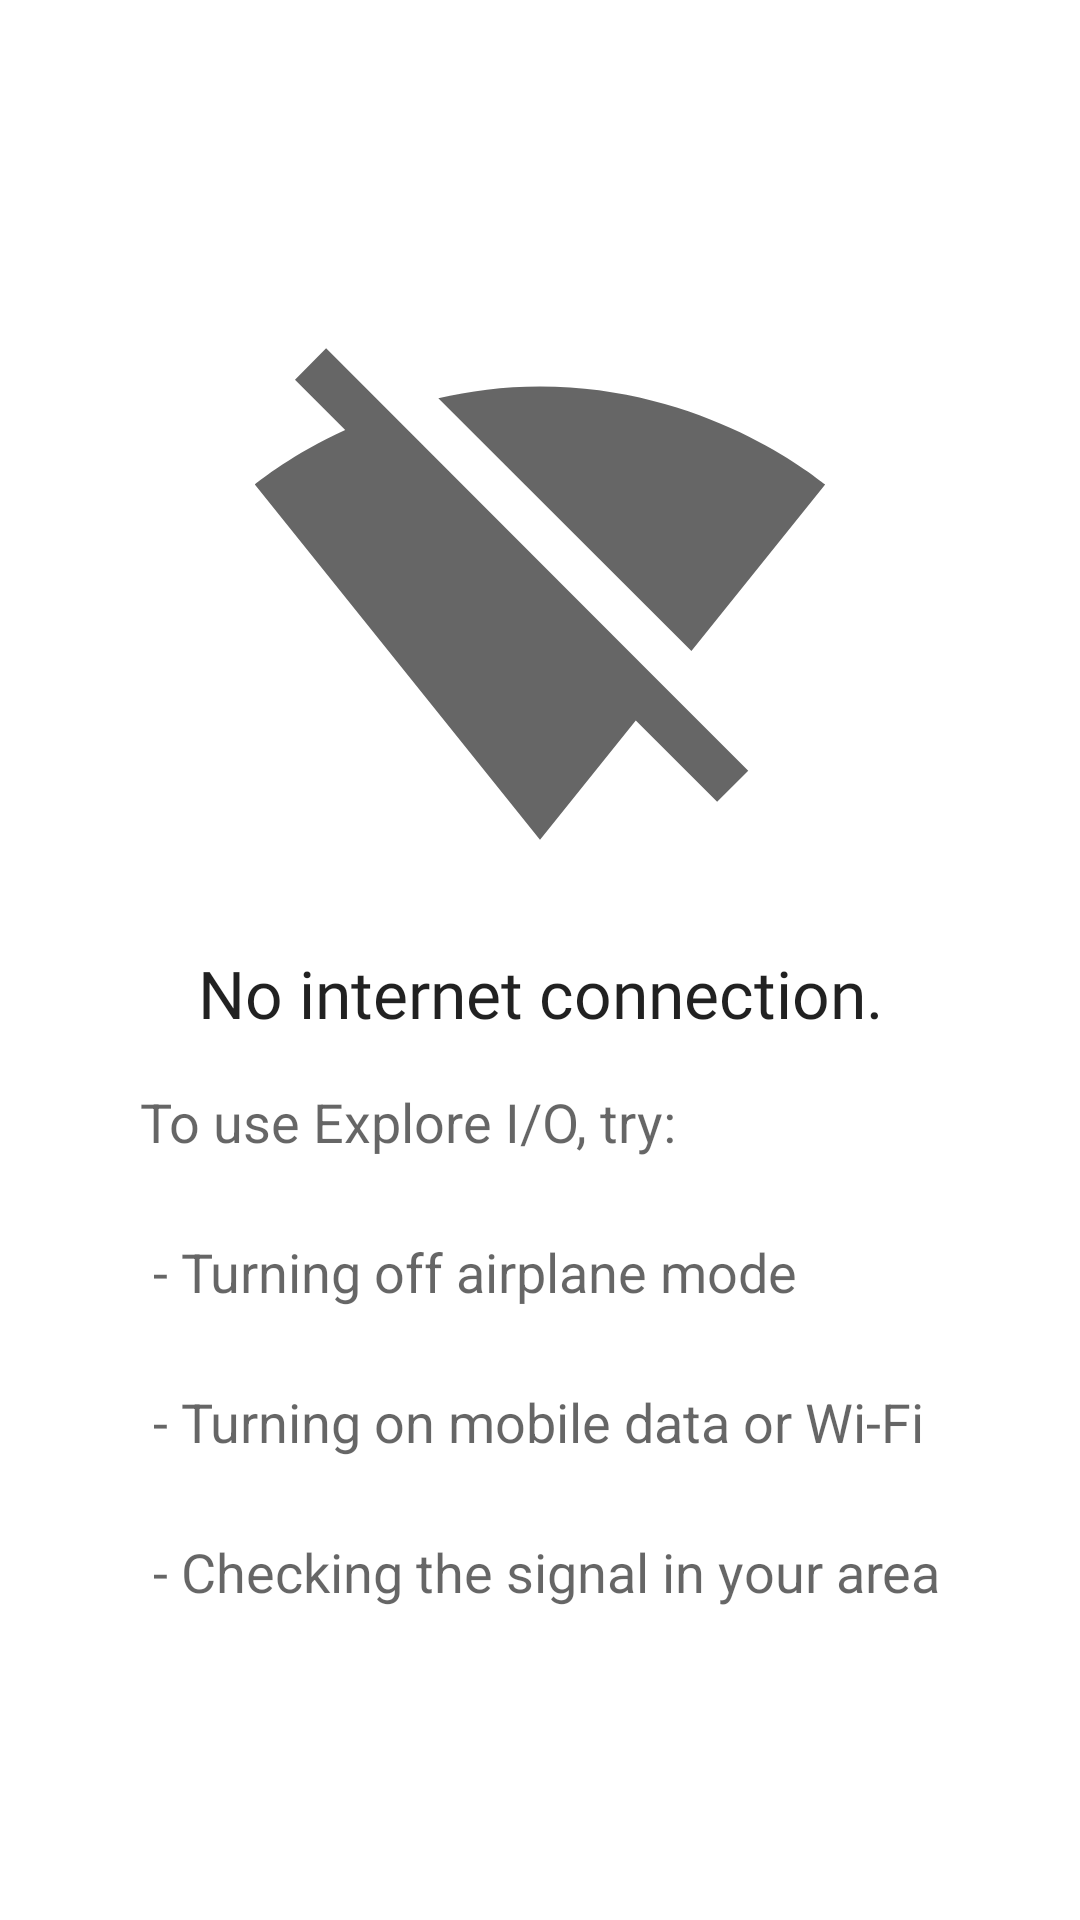

Android layout source for this screen:
<!-- AndroidManifest.xml: application theme AppTheme -->
<!-- res/layout/fragment_no_network.xml -->
<?xml version="1.0" encoding="utf-8"?>
<androidx.constraintlayout.widget.ConstraintLayout xmlns:android="http://schemas.android.com/apk/res/android"
    xmlns:app="http://schemas.android.com/apk/res-auto"
    android:id="@+id/fragment_container"
    android:layout_width="match_parent"
    android:layout_height="match_parent">

    <androidx.constraintlayout.widget.Guideline
        android:id="@+id/guideline_start"
        android:layout_width="0dp"
        android:layout_height="0dp"
        android:orientation="vertical"
        app:layout_constraintGuide_begin="@dimen/margin_normal" />

    <androidx.constraintlayout.widget.Guideline
        android:id="@+id/guideline_end"
        android:layout_width="0dp"
        android:layout_height="0dp"
        android:orientation="vertical"
        app:layout_constraintGuide_end="@dimen/margin_normal" />

    <ImageView
        android:id="@+id/image_no_network"
        android:layout_width="wrap_content"
        android:layout_height="wrap_content"
        android:contentDescription="@string/no_network_connection"
        app:layout_constraintBottom_toTopOf="@+id/message_no_network_title"
        app:layout_constraintEnd_toEndOf="parent"
        app:layout_constraintStart_toStartOf="parent"
        app:layout_constraintTop_toTopOf="parent"
        app:layout_constraintVertical_chainStyle="packed"
        app:srcCompat="@drawable/signal_wifi_off" />

    <TextView
        android:id="@+id/message_no_network_title"
        android:layout_width="wrap_content"
        android:layout_height="wrap_content"
        android:layout_marginTop="@dimen/margin_normal"
        android:text="@string/no_network_connection"
        android:textAppearance="@style/TextAppearance.IOSched.H1"
        app:layout_constrainedWidth="true"
        app:layout_constraintBottom_toTopOf="@+id/message_no_network_description"
        app:layout_constraintEnd_toEndOf="@id/guideline_end"
        app:layout_constraintStart_toStartOf="@id/guideline_start"
        app:layout_constraintTop_toBottomOf="@+id/image_no_network" />

    <TextView
        android:id="@+id/message_no_network_description"
        style="@style/TextAppearance.IOSched.NoticeBody"
        android:layout_width="wrap_content"
        android:layout_height="wrap_content"
        android:layout_marginTop="@dimen/margin_normal"
        android:text="@string/no_network_description"
        app:layout_constrainedWidth="true"
        app:layout_constraintBottom_toBottomOf="parent"
        app:layout_constraintEnd_toEndOf="@id/guideline_end"
        app:layout_constraintStart_toStartOf="@id/guideline_start"
        app:layout_constraintTop_toBottomOf="@+id/message_no_network_title" />

</androidx.constraintlayout.widget.ConstraintLayout>
<!-- resources referenced by this layout -->
<resources>
  <dimen name="margin_normal">16dp</dimen>
  <string name="no_network_connection" translation_description="Snackbar message when there is not network connection">No internet connection.</string>
  <string name="no_network_description" translation_description="Message to be shown when user tries to open the Explore feature without any network connection. [CHAR_LIMIT=500]">To use Explore I/O, try:\n\n - Turning off airplane mode\n\n - Turning on mobile data or Wi-Fi\n\n - Checking the signal in your area</string>
  <style name="TextAppearance.IOSched.NoticeBody" parent="@style/Widget.IOSched.MultilineBody">
          <item name="android:textSize">18sp</item>
      </style>
  <style name="AppTheme" parent="Base.AppTheme" />
  <dimen name="text_size_h1">22sp</dimen>
  <style name="Widget.IOSched.MultilineBody">
          <item name="android:lineSpacingExtra">4sp</item>
          <item name="android:textColor">?android:textColorSecondary</item>
      </style>
  <color name="color_primary">@color/deep_sky_blue</color>
  <color name="color_primary_dark">@color/warm_blue</color>
  <color name="color_on_secondary">@color/white</color>
  <color name="color_control_light">#39000000</color>
  <color name="nav_bar_scrim">@color/system_ui_scrim_black</color>
  <style name="Widget.IOSched.Tabs" parent="@style/Widget.MaterialComponents.TabLayout">
          <item name="tabTextAppearance">@style/TextAppearance.IOSched.Tab</item>
          <item name="tabIndicator">@drawable/tab_indicator</item>
      </style>
  <style name="TextAppearance.IOSched.Body2" parent="TextAppearance.MaterialComponents.Body2" />
  <dimen name="session_keyline">64dp</dimen>
  <color name="event_card_header_background">@color/event_card_header_background_light</color>
  <color name="system_ui_scrim_black">#40000000</color>
  <style name="AppTheme.PopupTheme" parent="ThemeOverlay.IOSched.Light" />
  <style name="TextAppearance.IOSched.ToolbarTitle" parent="@style/TextAppearance.Widget.AppCompat.Toolbar.Title">
          <item name="android:fontFamily">@font/google_sans</item>
          <item name="android:textSize" tools:ignore="SpUsage">20dp</item>
      </style>
  <style name="TextAppearance.IOSched.Tab" parent="@style/TextAppearance.Design.Tab">
          <item name="android:fontFamily">@font/google_sans</item>
          <item name="android:textStyle">bold</item>
          <item name="textAllCaps">false</item>
      </style>
  <dimen name="nav_item_horizontal_padding">24dp</dimen>
  <item name="tag_letter_spacing" format="float" type="dimen">-0.06</item>
  <dimen name="spacing_normal">8dp</dimen>
  <style name="AlertDialog.ButtonBar" parent="@style/Widget.AppCompat.ButtonBar.AlertDialog">
          <item name="android:paddingBottom">@dimen/margin_small</item>
          <item name="android:paddingTop">@dimen/margin_small</item>
      </style>
  <dimen name="dialog_corner_radius">8dp</dimen>
  <dimen name="dialogPreferredPadding">24dp</dimen>
  <style name="AlertDialog.TitlePanel" parent="MaterialAlertDialog.MaterialComponents.Title.Panel">
          <item name="android:paddingBottom">16dp</item>
          <item name="android:paddingTop">?attr/dialogPreferredPadding</item>
      </style>
  <color name="event_card_header_background_light">#f8f9fa</color>
  <style name="ThemeOverlay.IOSched.Light" parent="ThemeOverlay.MaterialComponents.Light">
          <item name="colorPrimary">@color/deep_sky_blue</item>
          <item name="colorPrimaryDark">@color/warm_blue</item>
      </style>
  <dimen name="nav_item_background_inset_left">0dp</dimen>
  <dimen name="nav_item_background_inset_right">8dp</dimen>
  <dimen name="nav_item_background_corner_radius_left">0dp</dimen>
  <dimen name="nav_item_background_corner_radius_right">100dp</dimen>
  <dimen name="margin_small">8dp</dimen>
  <!-- not gathered from this repository: default colours our renderer supplied (Android Studio template values) -->
  <color name="white">#FFFFFFFF</color>
</resources>
